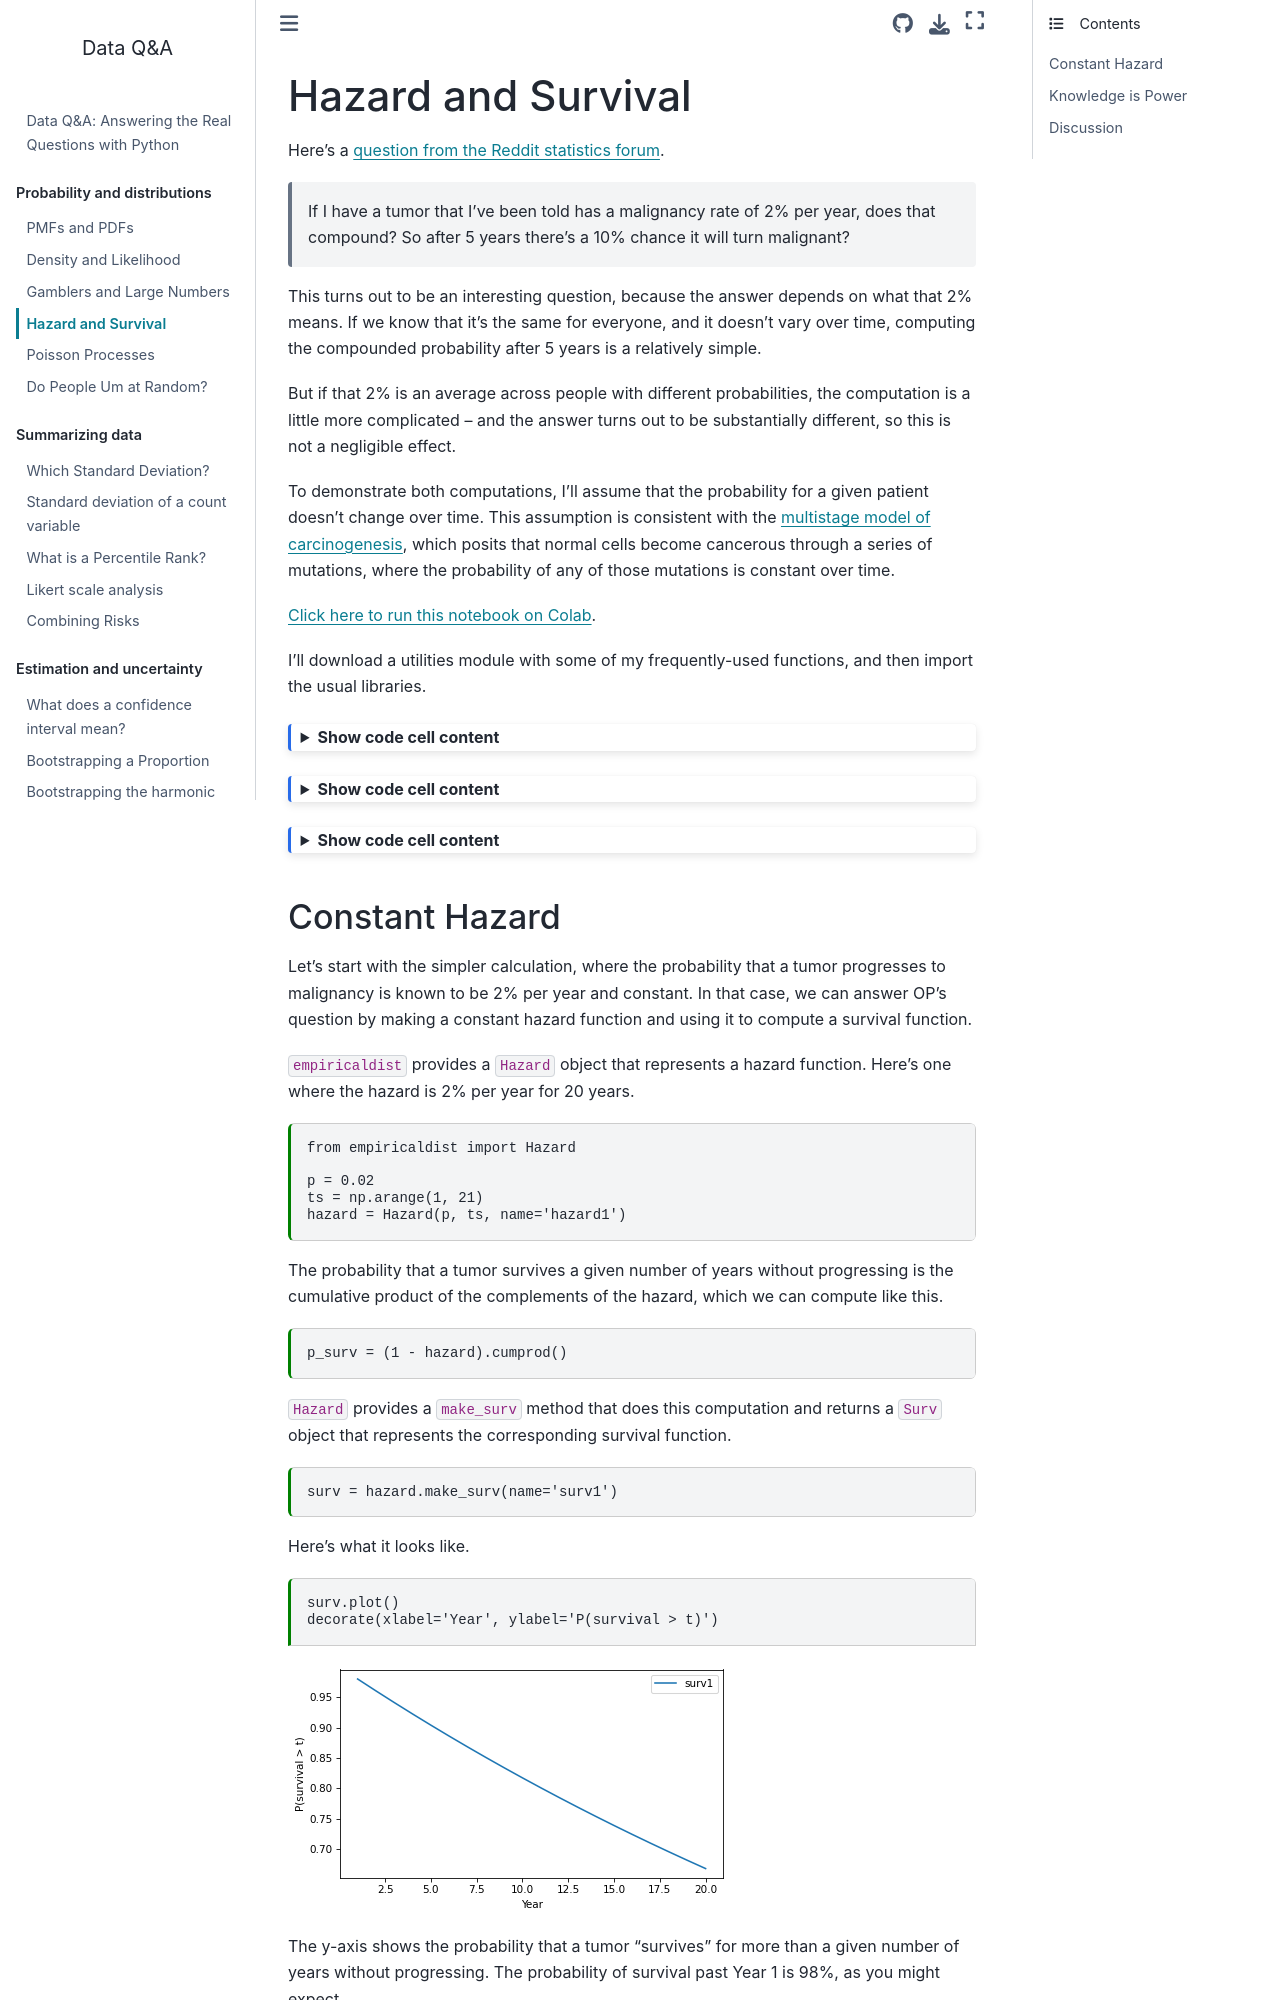

repository: AllenDowney/DataQnA · page: hazard.html · generator: jekyll

---
jupyter:
  jupytext:
    formats: ipynb,md
    split_at_heading: true
    text_representation:
      extension: .md
      format_name: markdown
      format_version: '1.3'
      jupytext_version: 1.19.6
  kernelspec:
    display_name: Python 3 (ipykernel)
    language: python
    name: python3
---

# Hazard and Survival

Here's a [question from the Reddit statistics forum](https://www.reddit.com/r/AskStatistics/comments/1gzff52/if_i_have_a_tumor_that_ive_been_told_has_a/).

> If I have a tumor that I've been told has a malignancy rate of 2% per year, does that compound? So after 5 years there's a 10% chance it will turn malignant? 

This turns out to be an interesting question, because the answer depends on what that 2% means.
If we know that it's the same for everyone, and it doesn't vary over time, computing the compounded probability after 5 years is a relatively simple.

But if that 2% is an average across people with different probabilities, the computation is a little more complicated -- and the answer turns out to be substantially different, so this is not a negligible effect.

To demonstrate both computations, I'll assume that the probability for a given patient doesn't change over time.
This assumption is consistent with the [multistage model of carcinogenesis](https://en.wikipedia.org/wiki/Armitage%E2%80%93Doll_multistage_model_of_carcinogenesis), which posits that normal cells become cancerous through a series of mutations, where the probability of any of those mutations is constant over time.

<!-- #region tags=["remove-print"] -->
[Click here to run this notebook on Colab](https://colab.research.google.com/github/AllenDowney/DataQnA/blob/main/nb/hazard.ipynb).
<!-- #endregion -->

<!-- #region tags=["remove-print"] -->
I'll download a utilities module with some of my frequently-used functions, and then import the usual libraries.
<!-- #endregion -->

```python tags=["remove-print", "hide-cell"]
from os.path import basename, exists

def download(url):
    filename = basename(url)
    if not exists(filename):
        from urllib.request import urlretrieve

        local, _ = urlretrieve(url, filename)
        print("Downloaded " + str(local))
    return filename

download('https://github.com/AllenDowney/DataQnA/raw/main/nb/utils.py');
```

```python tags=["hide-cell", "remove-print"]
# install the empiricaldist library, if necessary

try:
    import empiricaldist
except ImportError:
    !pip install empiricaldist
```

```python tags=["remove-print", "hide-cell"]
import numpy as np
np.set_printoptions(legacy='1.25')
import matplotlib.pyplot as plt
import pandas as pd
import seaborn as sns

from utils import decorate
```
